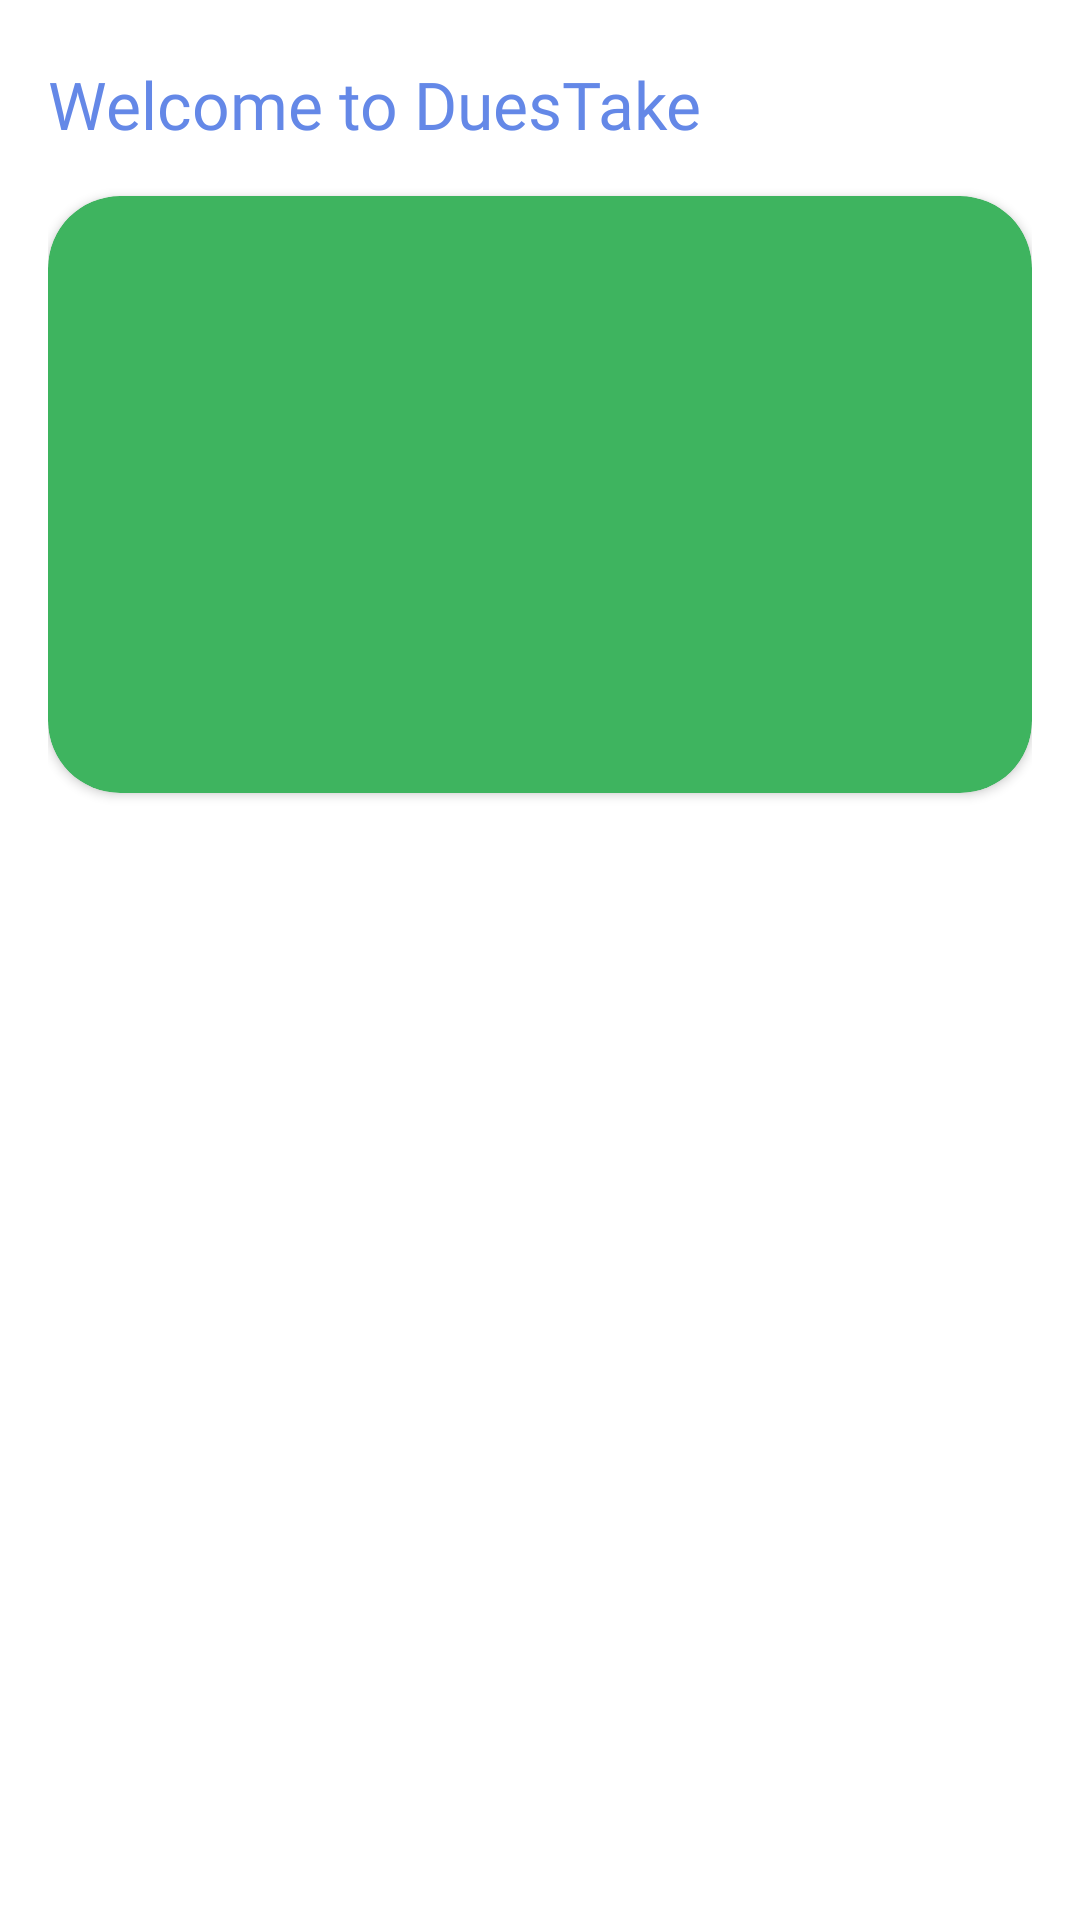

Reconstruct the res/layout file that produces this screen, plus the resources it refers to.
<!-- AndroidManifest.xml: application theme Theme.DuesTake -->
<!-- res/layout/fragment_home.xml -->
<?xml version="1.0" encoding="utf-8"?>
<androidx.constraintlayout.widget.ConstraintLayout xmlns:android="http://schemas.android.com/apk/res/android"
    xmlns:app="http://schemas.android.com/apk/res-auto"
    xmlns:tools="http://schemas.android.com/tools"
    android:layout_width="match_parent"
    android:layout_height="match_parent"
    tools:context=".ui.fragments.home.HomeFragment">


    <androidx.constraintlayout.widget.ConstraintLayout
        android:layout_width="match_parent"
        android:layout_height="match_parent"
        android:padding="16dp">

        <TextView
            android:id="@+id/titleTextView"
            android:layout_width="0dp"
            android:layout_height="wrap_content"
            android:layout_marginTop="4dp"
            android:fontFamily="@font/poppins_bold"
            android:text="@string/welcome_to_duestake"
            android:textColor="@color/primary"
            android:textSize="22sp"
            app:layout_constraintEnd_toEndOf="parent"
            app:layout_constraintStart_toStartOf="parent"
            app:layout_constraintTop_toTopOf="parent" />

        <androidx.cardview.widget.CardView
            android:id="@+id/homeCV"
            android:layout_width="match_parent"
            android:layout_height="wrap_content"
            android:layout_marginTop="16dp"
            android:backgroundTint="@color/green"
            app:cardCornerRadius="24dp"
            app:layout_constraintTop_toBottomOf="@+id/titleTextView"
            tools:layout_editor_absoluteX="16dp">

            <androidx.constraintlayout.widget.ConstraintLayout
                android:layout_width="match_parent"
                android:layout_height="match_parent"
                android:padding="25dp">

                <ImageView
                    android:id="@+id/imageView"
                    android:layout_width="match_parent"
                    android:layout_height="wrap_content"
                    android:alpha="0"
                    android:src="@drawable/ic_congratulation"
                    app:layout_constraintTop_toTopOf="parent"
                    tools:layout_editor_absoluteX="25dp" />

                <TextView
                    android:id="@+id/congratulationsTextView"
                    android:layout_width="0dp"
                    android:layout_height="wrap_content"
                    android:layout_marginTop="16dp"
                    android:alpha="0"
                    android:fontFamily="@font/poppins_bold"
                    android:gravity="center"
                    android:text="@string/congratulations"
                    android:textColor="@color/white"
                    android:textSize="22sp"
                    app:layout_constraintEnd_toEndOf="parent"
                    app:layout_constraintStart_toStartOf="parent"
                    app:layout_constraintTop_toBottomOf="@+id/imageView" />

                <TextView
                    android:id="@+id/congratulationsSubTextView"
                    android:layout_width="0dp"
                    android:layout_height="wrap_content"
                    android:alpha="0"
                    android:fontFamily="@font/poppins_medium"
                    android:gravity="center"
                    android:text="@string/you_are_eligible_to_apply_for_loan"
                    android:textColor="@color/white"
                    android:textSize="16sp"
                    app:layout_constraintEnd_toEndOf="parent"
                    app:layout_constraintStart_toStartOf="parent"
                    app:layout_constraintTop_toBottomOf="@+id/congratulationsTextView" />

            </androidx.constraintlayout.widget.ConstraintLayout>

        </androidx.cardview.widget.CardView>

        <androidx.recyclerview.widget.RecyclerView
            android:id="@+id/rvBankList"
            android:layout_width="0dp"
            android:layout_height="0dp"
            android:layout_marginTop="10dp"
            app:layoutManager="androidx.recyclerview.widget.LinearLayoutManager"
            app:layout_constraintBottom_toBottomOf="parent"
            app:layout_constraintEnd_toEndOf="parent"
            app:layout_constraintStart_toStartOf="parent"
            app:layout_constraintTop_toBottomOf="@+id/homeCV"
            tools:listitem="@layout/bank_item_view" />

    </androidx.constraintlayout.widget.ConstraintLayout>

    <androidx.constraintlayout.widget.ConstraintLayout
        android:id="@+id/errorMessageCL"
        android:layout_width="match_parent"
        android:layout_height="match_parent"
        android:background="#80000000"
        android:visibility="gone"
        app:layout_constraintBottom_toBottomOf="parent"
        app:layout_constraintEnd_toEndOf="parent"
        app:layout_constraintStart_toStartOf="parent"
        app:layout_constraintTop_toTopOf="parent">

        <include
            android:id="@+id/itemErrorMessage"
            layout="@layout/item_error_message"
            android:layout_width="match_parent"
            android:layout_height="wrap_content"
            android:layout_margin="16dp"
            app:layout_constraintBottom_toBottomOf="parent"
            app:layout_constraintEnd_toEndOf="parent"
            app:layout_constraintStart_toStartOf="parent"
            app:layout_constraintTop_toTopOf="parent" />

    </androidx.constraintlayout.widget.ConstraintLayout>

    <androidx.constraintlayout.widget.ConstraintLayout
        android:id="@+id/progressBarCL"
        android:layout_width="match_parent"
        android:layout_height="match_parent"
        android:background="#80000000"
        android:visibility="gone">

        <ProgressBar
            android:id="@+id/progressBar"
            android:layout_width="wrap_content"
            android:layout_height="wrap_content"
            android:indeterminateDrawable="@drawable/progressbar_costume_view"
            app:layout_constraintBottom_toBottomOf="parent"
            app:layout_constraintEnd_toEndOf="parent"
            app:layout_constraintStart_toStartOf="parent"
            app:layout_constraintTop_toTopOf="parent" />

    </androidx.constraintlayout.widget.ConstraintLayout>

</androidx.constraintlayout.widget.ConstraintLayout>
<!-- res/layout/bank_item_view.xml (included above) -->
<?xml version="1.0" encoding="utf-8"?>

<androidx.constraintlayout.widget.ConstraintLayout xmlns:android="http://schemas.android.com/apk/res/android"
    xmlns:app="http://schemas.android.com/apk/res-auto"
    android:layout_width="match_parent"
    android:layout_height="wrap_content"
    xmlns:tools="http://schemas.android.com/tools"
    android:layout_marginBottom="16dp"
    android:background="@drawable/card_background">

    <ImageView
        android:id="@+id/bankImageView"
        android:layout_width="60dp"
        android:layout_height="60dp"
        android:layout_margin="16dp"
        tools:src="@drawable/dues_take_logo"
        app:layout_constraintBottom_toBottomOf="parent"
        app:layout_constraintStart_toStartOf="parent"
        app:layout_constraintTop_toTopOf="parent" />

    <View
        android:id="@+id/view"
        android:layout_width="2dp"
        android:layout_height="0dp"
        android:layout_marginStart="16dp"
        android:background="@color/card"
        app:layout_constraintStart_toEndOf="@id/bankImageView"
        app:layout_constraintTop_toTopOf="@id/bankName"
        app:layout_constraintBottom_toBottomOf="@id/offerAmount"/>

    <TextView
        android:id="@+id/bankName"
        android:layout_width="0dp"
        android:layout_height="wrap_content"
        android:layout_marginStart="16dp"
        android:layout_marginEnd="16dp"
        android:fontFamily="@font/poppins_semi_bold"
        android:gravity="start"
        android:textColor="@color/text1"
        android:textSize="14sp"
        android:layout_marginTop="16dp"
        app:layout_constraintEnd_toEndOf="parent"
        app:layout_constraintStart_toEndOf="@+id/view"
        app:layout_constraintTop_toTopOf="parent"
        tools:text="ICICI bank" />

    <TextView
        android:id="@+id/offerAmount"
        android:layout_width="0dp"
        android:layout_height="wrap_content"
        android:layout_marginStart="16dp"
        android:layout_marginEnd="16dp"
        android:layout_marginBottom="16dp"
        android:fontFamily="@font/poppins_medium"
        android:gravity="start"
        android:text="@string/our_bank_partners"
        android:textColor="@color/label"
        android:textSize="12sp"
        app:layout_constraintBottom_toBottomOf="parent"
        app:layout_constraintEnd_toEndOf="parent"
        app:layout_constraintStart_toEndOf="@+id/view"
        app:layout_constraintTop_toBottomOf="@+id/bankName"
        tools:text="offers ₹5000 at 13% P. A." />

</androidx.constraintlayout.widget.ConstraintLayout>
<!-- res/layout/item_error_message.xml (included above) -->
<?xml version="1.0" encoding="utf-8"?>

<androidx.cardview.widget.CardView xmlns:android="http://schemas.android.com/apk/res/android"
    xmlns:app="http://schemas.android.com/apk/res-auto"
    android:layout_width="match_parent"
    android:layout_height="wrap_content"
    android:orientation="horizontal"
    app:cardCornerRadius="10dp">

    <LinearLayout
        android:layout_width="match_parent"
        android:layout_height="wrap_content"
        android:orientation="vertical">

        <TextView
            android:id="@+id/tvErrorMessage"
            android:layout_width="match_parent"
            android:layout_height="wrap_content"
            android:layout_margin="16dp"
            android:layout_weight="2"
            android:gravity="center_horizontal"
            android:textSize="22sp"
            android:textColor="@color/primary"
            android:text="@string/failed_to_connect"
            android:textAlignment="center" />

        <Button
            android:id="@+id/btnRetry"
            android:layout_width="match_parent"
            android:layout_height="wrap_content"
            android:layout_margin="16dp"
            android:layout_weight="1"
            android:text="@string/retry" />

        <Button
            android:id="@+id/btnCancel"
            android:layout_width="match_parent"
            android:layout_height="wrap_content"
            android:layout_margin="16dp"
            android:layout_weight="1"
            android:text="@string/cancel" />
    </LinearLayout>

</androidx.cardview.widget.CardView>
<!-- resources referenced by this layout -->
<resources>
  <color name="card">#E3E3E3</color>
  <color name="green">#3EB45F</color>
  <color name="label">#636363</color>
  <color name="primary">#6488E7</color>
  <color name="text1">#0F0F0F</color>
  <color name="white">#FFFFFFFF</color>
  <!-- drawable card_background (drawable) -->
  <?xml version="1.0" encoding="utf-8"?>
  
  <shape xmlns:android="http://schemas.android.com/apk/res/android"
      android:shape="rectangle">
  
     <stroke
         android:width="2dp"
         android:color="@color/card"/>
  
      <corners
          android:radius="14dp"/>
  
  </shape>
  <!-- drawable dues_take_logo: png bitmap (drawable, 60685 bytes) -->
  <!-- drawable ic_congratulation: vector/xml drawable (drawable, 4406 chars, omitted) -->
  <!-- drawable progressbar_costume_view (drawable) -->
  <?xml version="1.0" encoding="utf-8"?>
  
  <rotate xmlns:android="http://schemas.android.com/apk/res/android"
      android:pivotX="50%"
      android:pivotY="50%"
      android:fromDegrees="0"
      android:toDegrees="360">
  
      <shape
          android:shape="ring"
          android:innerRadiusRatio="3"
          android:thicknessRatio="8"
          android:useLevel="false">
  
          <size
              android:width="76dip"
              android:height="76dip" />
  
          <gradient
              android:type="sweep"
              android:useLevel="false"
              android:startColor="@color/primary"
              android:endColor="#00ffffff"
              android:angle="0"/>
  
      </shape>
  
  </rotate>
  <string name="cancel">Cancel</string>
  <string name="congratulations">Congratulations</string>
  <string name="failed_to_connect">Failed to connect</string>
  <string name="our_bank_partners">Our Bank Partners</string>
  <string name="retry">Retry</string>
  <string name="welcome_to_duestake">Welcome to DuesTake</string>
  <string name="you_are_eligible_to_apply_for_loan">You have Pre-Approved Offers. Apply Now and get Instant Disbursal</string>
  <style name="Theme.DuesTake" parent="Theme.MaterialComponents.Light.NoActionBar">
          
          <item name="colorPrimary">@color/primary</item>
          <item name="colorPrimaryVariant">@color/black</item>
          <item name="colorOnPrimary">@color/black</item>
          
          <item name="android:statusBarColor">@color/black</item>
          
      </style>
  <color name="black">#FF000000</color>
</resources>
